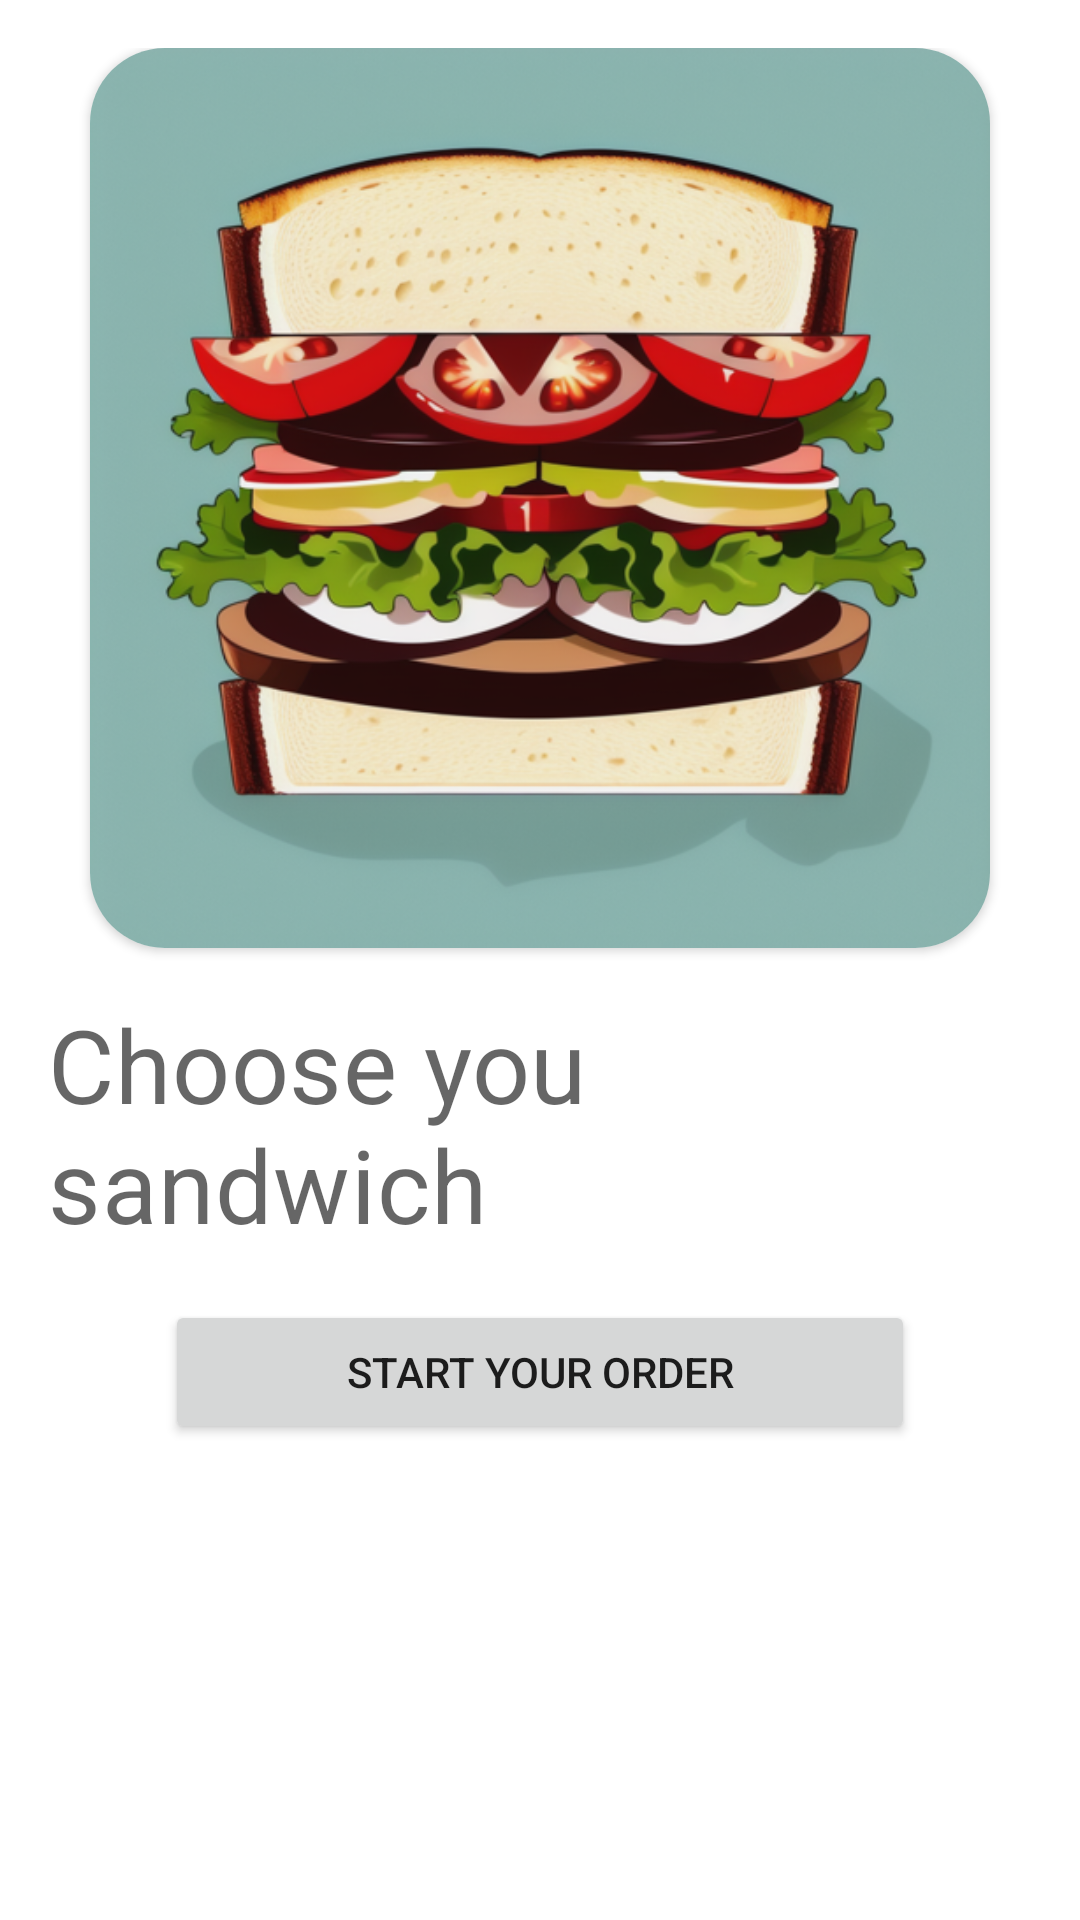

Write the Android layout XML for this screen, with the resource values it uses.
<!-- AndroidManifest.xml: application theme Theme.SandwichApp -->
<!-- res/layout/fragment_start.xml -->
<?xml version="1.0" encoding="utf-8"?>
<layout xmlns:android="http://schemas.android.com/apk/res/android"
    xmlns:tools="http://schemas.android.com/tools"
    xmlns:app="http://schemas.android.com/apk/res-auto"
    tools:context=".StartFragment">

    <data>
        <variable
            name="viewModel"
            type="com.mjdoescode.sandwichapp.model.OrderViewModel" />
        
        <variable
            name="startFragment"
            type="com.mjdoescode.sandwichapp.StartFragment" />
    </data>
    <ScrollView
        android:layout_width="match_parent"
        android:layout_height="match_parent">

        <LinearLayout
            android:layout_width="match_parent"
            android:layout_height="wrap_content"
            android:padding="@dimen/layout_padding"
            android:orientation="vertical">

            <androidx.cardview.widget.CardView
                android:layout_width="wrap_content"
                android:layout_height="wrap_content"
                app:cardCornerRadius="25dp"
                android:layout_gravity="center_horizontal">
                <ImageView
                    android:scaleType="centerCrop"
                    android:importantForAccessibility="no"
                    android:layout_width="@dimen/image_size"
                    android:layout_height="@dimen/image_size"
                    android:src="@drawable/sandwich" />
            </androidx.cardview.widget.CardView>

            <TextView
                android:layout_marginTop="16dp"
                android:layout_width="wrap_content"
                android:layout_height="wrap_content"
                android:layout_gravity="center_horizontal"
                android:text="@string/choose_you_sandwich"
                android:textAppearance="@style/TextAppearance.MaterialComponents.Headline4" />

            <Button
                android:id="@+id/order_beef"
                android:layout_width="wrap_content"
                android:layout_height="wrap_content"
                android:layout_gravity="center_horizontal"
                android:layout_marginTop="16dp"
                android:onClick="@{() -> startFragment.beginOrder()}"
                android:minWidth="@dimen/order_button_width"
                android:text="@string/start_your_order" />

        </LinearLayout>
    </ScrollView>
</layout>
<!-- resources referenced by this layout -->
<resources>
  <dimen name="image_size">300dp</dimen>
  <dimen name="layout_padding">16dp</dimen>
  <dimen name="order_button_width">250dp</dimen>
  <!-- drawable sandwich: png bitmap (drawable, 306686 bytes) -->
  <string name="choose_you_sandwich">Choose you sandwich</string>
  <string name="start_your_order">Start your order</string>
  <style name="Theme.SandwichApp" parent="Theme.MaterialComponents.DayNight.DarkActionBar">
          
          <item name="colorPrimary">@color/purple_500</item>
          <item name="colorPrimaryVariant">@color/purple_700</item>
          <item name="colorOnPrimary">@color/white</item>
          
          <item name="colorSecondary">@color/teal_200</item>
          <item name="colorSecondaryVariant">@color/teal_700</item>
          <item name="colorOnSecondary">@color/black</item>
          
          <item name="android:statusBarColor">?attr/colorPrimaryVariant</item>
          
      </style>
  <color name="purple_500">#FF6200EE</color>
  <color name="purple_700">#FF3700B3</color>
  <color name="white">#FFFFFFFF</color>
  <color name="teal_200">#FF03DAC5</color>
  <color name="teal_700">#FF018786</color>
  <color name="black">#FF000000</color>
</resources>
